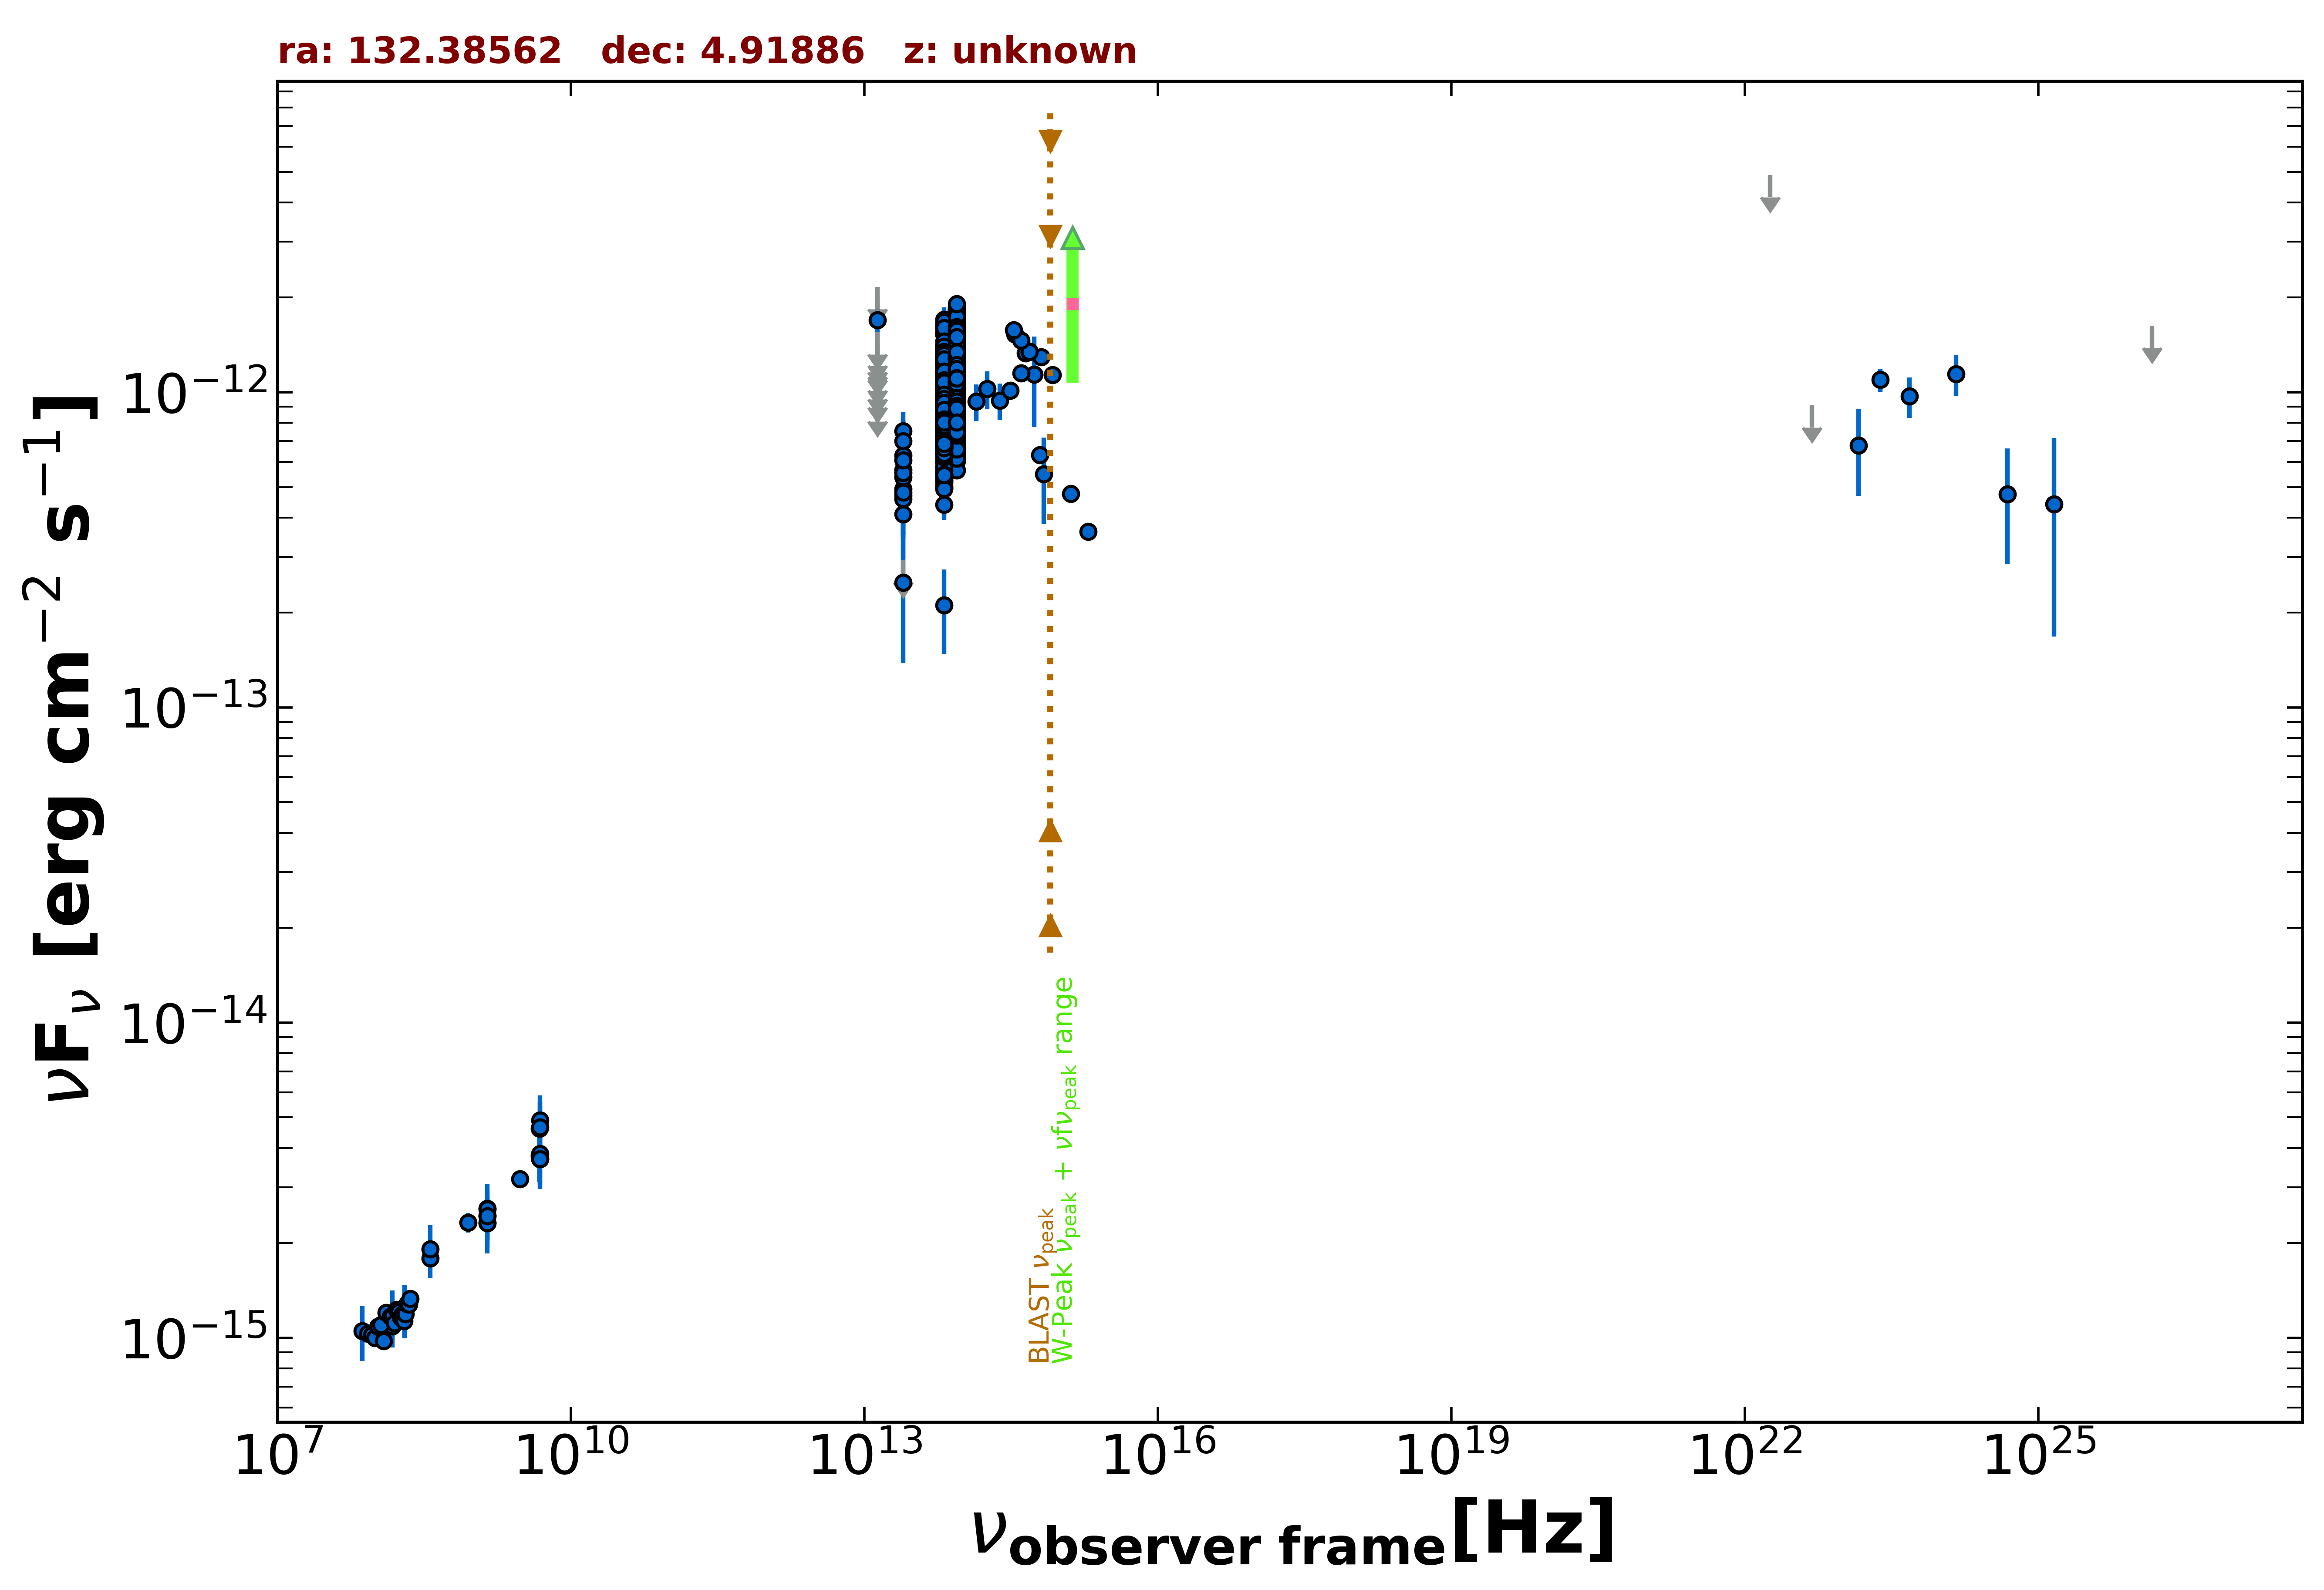

Values plotted in this chart, from the file beside it:
freq., flux, err_flux, MJD_start, MJD_end, flag, catalog, reference
1.400e+09, 2.437e-15, 2.000e-18, 55000, 55000, , FIRST, White et al. 1997  ApJ  475 479
1.400e+09, 2.566e-15, 7.700e-17, 55000, 55000, , NVSS, Condon et al. 1998  AJ  115  1693
8.870e+08, 2.323e-15, 1.670e-16, 55000, 55000, , RACS, Hale et al. 2021  PASA  38  e058
3.000e+09, 3.185e-15, 3.600e-17, 55000, 55000, , VLASSQL, Gordon et al. 2021  ApJS  255  30
1.500e+08, 1.087e-15, 1.086e-16, 55000, 55000, , TGSS150, Intema et al. 2017  A&A  598  A781
4.800e+09, 3.792e-15, 4.320e-16, 55000, 55000, , GB6, Gregory et al. 1996  ApJS  103  427
4.800e+09, 3.744e-15, 6.240e-16, 55000, 55000, , GB87, Gregory et al. 1992  VizieR  VIII/14/j20…
4.850e+09, 3.686e-15, 0.000e+00, 55000, 55000, , NORTH20, White and Becker  1992  ApJS  79  331
1.400e+09, 2.310e-15, 0.000e+00, 55000, 55000, , NORTH20, White and Becker  1992  ApJS  79  331
3.650e+08, 1.785e-15, 0.000e+00, 55000, 55000, , NORTH20, White and Becker  1992  ApJS  79  331
4.800e+09, 4.608e-15, 5.760e-16, 55000, 55000, , PMN, Griffith et al. 1993-1996  VizieR  VIII/…
1.389e+14, 9.342e-13, 1.244e-13, 55000, 55000, , 2MASS, Skrutskie et al. 2006  AJ  131  1163
1.804e+14, 1.023e-12, 1.419e-13, 55000, 55000, , 2MASS, Skrutskie et al. 2006  AJ  131  1163
2.427e+14, 9.399e-13, 1.249e-13, 55000, 55000, , 2MASS, Skrutskie et al. 2006  AJ  131  1163
8.817e+13, 1.235e-12, 4.000e-15, 55000, 55000, , UNWISE, Schlafly et al. 2019  ApJS  240  30
6.517e+13, 1.046e-12, 5.000e-15, 55000, 55000, , UNWISE, Schlafly et al. 2019  ApJS  240  30
8.817e+13, 8.242e-13, 1.975e-14, 55000, 55000, , WISE, Wright et al. 2010  AJ  140  1868
6.517e+13, 7.255e-13, 1.805e-14, 55000, 55000, , WISE, Wright et al. 2010  AJ  140  1868
2.498e+13, 4.933e-13, 3.550e-14, 55000, 55000, , WISE, Wright et al. 2010  AJ  140  1868
1.363e+13, 6.268e-13, 1.629e-13, 55000, 55000, , WISE, Wright et al. 2010  AJ  140  1868
8.817e+13, 1.196e-12, 3.950e-14, 57498, 57498, , NEOWISE, Mainzer et al. 2014  ApJ  792  30
6.517e+13, 1.124e-12, 4.850e-14, 57498, 57498, , NEOWISE, Mainzer et al. 2014  ApJ  792  30
8.817e+13, 1.304e-12, 3.950e-14, 57499, 57499, , NEOWISE, Mainzer et al. 2014  ApJ  792  30
6.517e+13, 1.082e-12, 4.700e-14, 57499, 57499, , NEOWISE, Mainzer et al. 2014  ApJ  792  30
8.817e+13, 1.249e-12, 4.050e-14, 57498, 57498, , NEOWISE, Mainzer et al. 2014  ApJ  792  30
6.517e+13, 1.093e-12, 5.350e-14, 57498, 57498, , NEOWISE, Mainzer et al. 2014  ApJ  792  30
8.817e+13, 1.235e-12, 4.200e-14, 57498, 57498, , NEOWISE, Mainzer et al. 2014  ApJ  792  30
6.517e+13, 1.165e-12, 5.600e-14, 57498, 57498, , NEOWISE, Mainzer et al. 2014  ApJ  792  30
8.817e+13, 1.311e-12, 4.200e-14, 57498, 57498, , NEOWISE, Mainzer et al. 2014  ApJ  792  30
6.517e+13, 1.108e-12, 4.600e-14, 57498, 57498, , NEOWISE, Mainzer et al. 2014  ApJ  792  30
8.817e+13, 1.220e-12, 4.050e-14, 57498, 57498, , NEOWISE, Mainzer et al. 2014  ApJ  792  30
6.517e+13, 1.189e-12, 4.750e-14, 57498, 57498, , NEOWISE, Mainzer et al. 2014  ApJ  792  30
8.817e+13, 1.196e-12, 4.300e-14, 57498, 57498, , NEOWISE, Mainzer et al. 2014  ApJ  792  30
6.517e+13, 1.091e-12, 5.000e-14, 57498, 57498, , NEOWISE, Mainzer et al. 2014  ApJ  792  30
8.817e+13, 1.251e-12, 4.050e-14, 57498, 57498, , NEOWISE, Mainzer et al. 2014  ApJ  792  30
6.517e+13, 1.170e-12, 4.600e-14, 57498, 57498, , NEOWISE, Mainzer et al. 2014  ApJ  792  30
8.817e+13, 1.329e-12, 4.200e-14, 57499, 57499, , NEOWISE, Mainzer et al. 2014  ApJ  792  30
6.517e+13, 1.232e-12, 5.100e-14, 57499, 57499, , NEOWISE, Mainzer et al. 2014  ApJ  792  30
8.817e+13, 1.288e-12, 4.400e-14, 57499, 57499, , NEOWISE, Mainzer et al. 2014  ApJ  792  30
6.517e+13, 1.125e-12, 4.350e-14, 57499, 57499, , NEOWISE, Mainzer et al. 2014  ApJ  792  30
8.817e+13, 1.254e-12, 3.900e-14, 57499, 57499, , NEOWISE, Mainzer et al. 2014  ApJ  792  30
6.517e+13, 1.154e-12, 6.300e-14, 57499, 57499, , NEOWISE, Mainzer et al. 2014  ApJ  792  30
8.817e+13, 1.215e-12, 4.050e-14, 57498, 57498, , NEOWISE, Mainzer et al. 2014  ApJ  792  30
6.517e+13, 1.044e-12, 5.095e-14, 57498, 57498, , NEOWISE, Mainzer et al. 2014  ApJ  792  30
8.817e+13, 1.045e-12, 4.350e-14, 58429, 58429, , NEOWISE, Mainzer et al. 2014  ApJ  792  30
6.517e+13, 7.999e-13, 4.645e-14, 58429, 58429, , NEOWISE, Mainzer et al. 2014  ApJ  792  30
8.817e+13, 1.022e-12, 5.295e-14, 58429, 58429, , NEOWISE, Mainzer et al. 2014  ApJ  792  30
6.517e+13, 8.299e-13, 4.895e-14, 58429, 58429, , NEOWISE, Mainzer et al. 2014  ApJ  792  30
8.817e+13, 1.008e-12, 4.450e-14, 58429, 58429, , NEOWISE, Mainzer et al. 2014  ApJ  792  30
6.517e+13, 7.803e-13, 5.030e-14, 58429, 58429, , NEOWISE, Mainzer et al. 2014  ApJ  792  30
8.817e+13, 9.964e-13, 4.570e-14, 58429, 58429, , NEOWISE, Mainzer et al. 2014  ApJ  792  30
6.517e+13, 8.338e-13, 5.225e-14, 58429, 58429, , NEOWISE, Mainzer et al. 2014  ApJ  792  30
8.817e+13, 1.027e-12, 3.895e-14, 58429, 58429, , NEOWISE, Mainzer et al. 2014  ApJ  792  30
6.517e+13, 9.017e-13, 6.320e-14, 58429, 58429, , NEOWISE, Mainzer et al. 2014  ApJ  792  30
8.817e+13, 1.008e-12, 3.605e-14, 58429, 58429, , NEOWISE, Mainzer et al. 2014  ApJ  792  30
6.517e+13, 8.707e-13, 5.455e-14, 58429, 58429, , NEOWISE, Mainzer et al. 2014  ApJ  792  30
8.817e+13, 9.282e-13, 3.760e-14, 58429, 58429, , NEOWISE, Mainzer et al. 2014  ApJ  792  30
6.517e+13, 8.322e-13, 4.910e-14, 58429, 58429, , NEOWISE, Mainzer et al. 2014  ApJ  792  30
8.817e+13, 9.900e-13, 3.545e-14, 58429, 58429, , NEOWISE, Mainzer et al. 2014  ApJ  792  30
6.517e+13, 8.399e-13, 4.720e-14, 58429, 58429, , NEOWISE, Mainzer et al. 2014  ApJ  792  30
... 574 more rows
